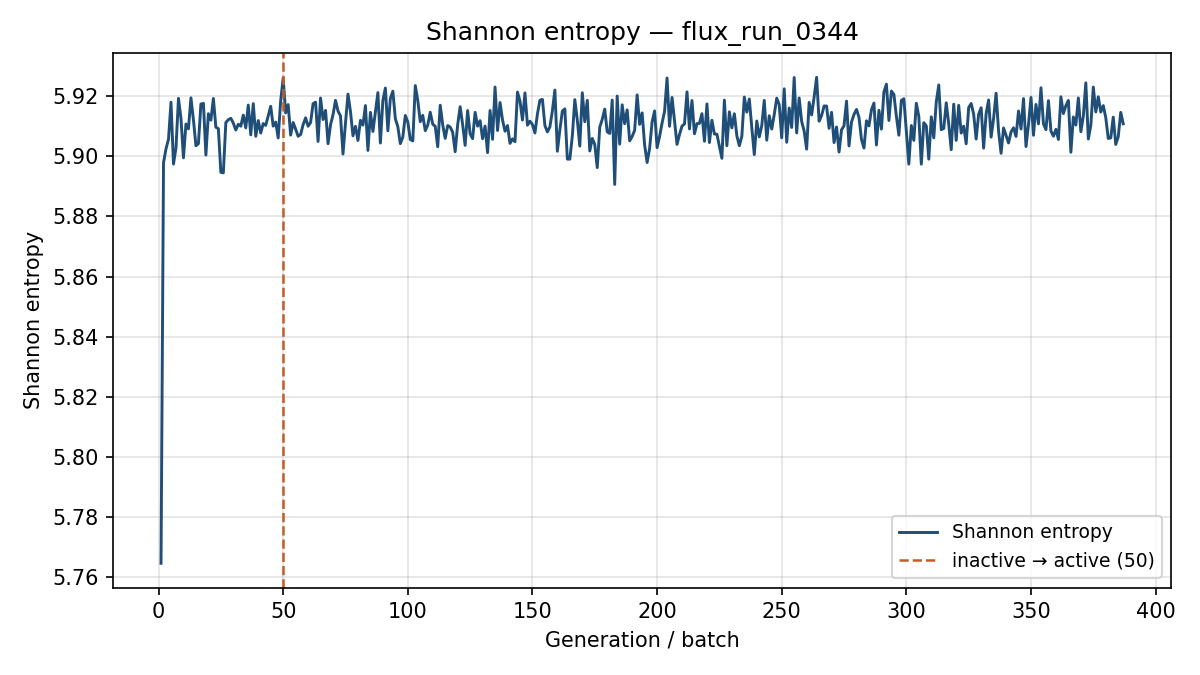

Data behind this chart, as committed beside it:
generation, shannon_entropy, k_generation
1, 5.765, 0.9739
2, 5.898, 1.028
3, 5.902, 1.001
4, 5.906, 0.9892
5, 5.918, 0.9964
6, 5.897, 0.9978
7, 5.903, 1.001
8, 5.919, 0.9965
9, 5.913, 0.9927
10, 5.899, 0.987
11, 5.911, 0.9883
12, 5.909, 1.004
13, 5.919, 0.9904
14, 5.912, 0.9881
15, 5.903, 0.9918
16, 5.904, 0.9805
17, 5.917, 0.9955
18, 5.918, 1.013
19, 5.9, 1.01
20, 5.914, 0.9809
21, 5.912, 0.9999
22, 5.919, 0.9828
23, 5.91, 1.002
24, 5.909, 0.9878
25, 5.895, 0.9889
26, 5.894, 0.9947
27, 5.911, 1.016
28, 5.912, 1.014
29, 5.913, 0.9852
30, 5.911, 0.9885
31, 5.909, 0.9847
32, 5.911, 1.001
33, 5.91, 0.9898
34, 5.914, 0.9769
35, 5.909, 1.008
36, 5.917, 1.005
37, 5.907, 1.005
38, 5.917, 0.9894
39, 5.907, 1.006
40, 5.912, 0.9952
41, 5.908, 0.9898
42, 5.911, 0.9821
43, 5.91, 1.012
44, 5.913, 1.004
45, 5.917, 0.9893
46, 5.91, 0.9733
47, 5.911, 0.9762
48, 5.906, 0.9753
49, 5.918, 0.9768
50, 5.926, 1.015
51, 5.914, 0.9895
52, 5.917, 0.9749
53, 5.907, 0.9935
54, 5.911, 0.9842
55, 5.909, 0.9665
56, 5.907, 0.9944
57, 5.907, 0.9826
58, 5.91, 1.003
59, 5.913, 0.9893
60, 5.91, 0.9979
... 327 more rows
